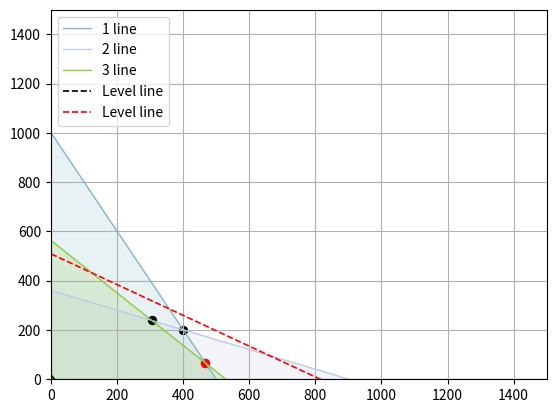

Write Python code to recreate this figure.
import numpy as np
import random
import matplotlib.pyplot as plt

# 700 -1100  450 -700  

colors = ["#"+''.join([random.choice('0123456789ABCDEF') for j in range(6)])for i in range(6)]

x = np.linspace(0, 1500, 10000)

ab = [[-2.0, 1000.0], [-0.4, 360.0], [-1.06499, 562.5], [-1.6, 16.0]]
points = [[400.0, 200.0], [466.666, 66.666], [304.511, 238.195]]

fig, (ax) = plt.subplots()
ax.set_xlim([-1, 1500])
ax.set_ylim([-1, 1500])
for j in range(len(ab)-1):
    ax.plot(x, [ab[j][0]*i+ab[j][1] for i in x], color=colors[j], linewidth=1, label=str(j+1)+' line')
    ax.stackplot(x, [ab[j][0]*i+ab[j][1] for i in x], color=colors[j], alpha = 0.18)

ax.scatter(points[0][0], points[0][1], linewidth=0.7, marker='o', color='black')
ax.scatter(points[2][0], points[2][1], linewidth=0.7, marker='o', color='black')

ax.plot(x, [ab[-1][0]*i+ab[-1][1] for i in x], '--', linewidth=1.2, color='black', label='Level line')
ax.plot(x, [-0.625*i+508.3225 for i in x], '--', linewidth=1.2, color='red', label='Level line')
ax.scatter(points[1][0], points[1][1], marker='o', linewidth=0.9, color='red')

plt.grid()
plt.legend(loc='upper left')
plt.show()
